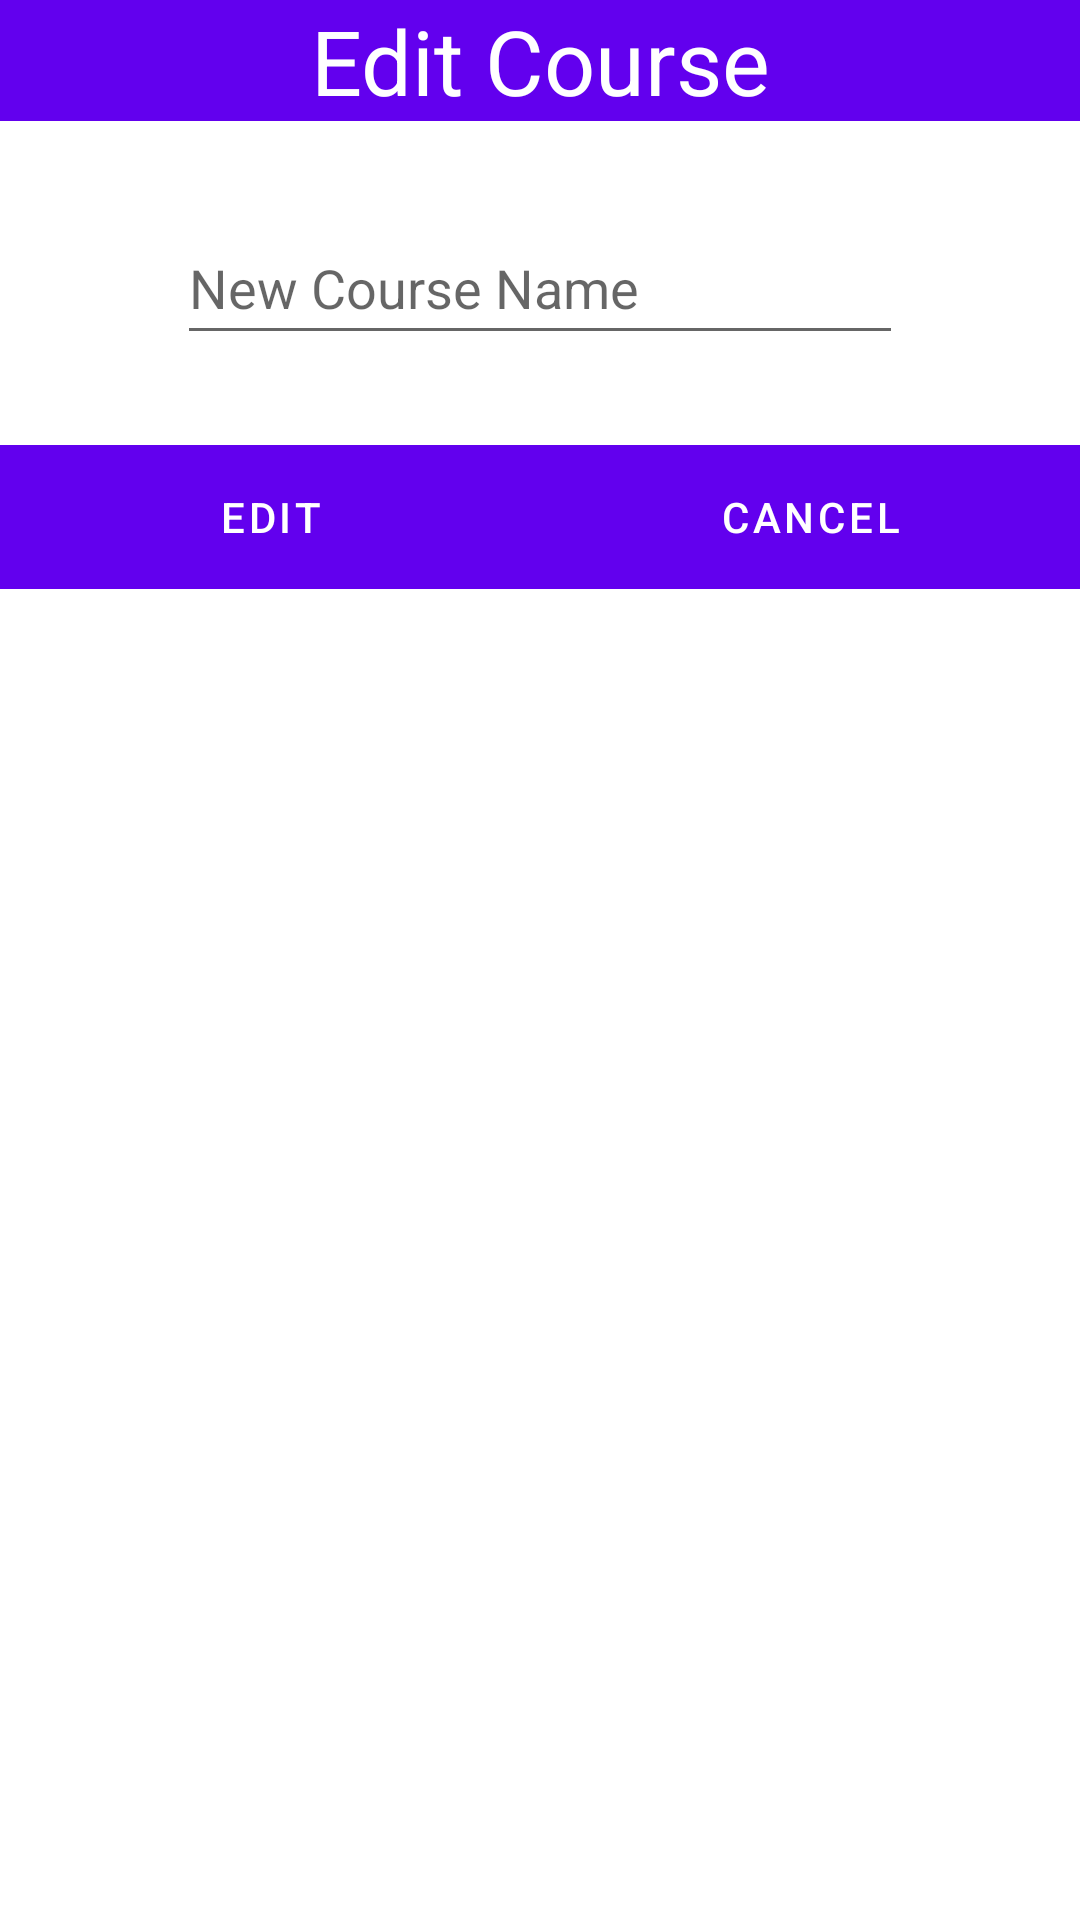

Produce the Android XML layout that renders to this screen, including the resource entries it uses.
<!-- AndroidManifest.xml: application theme Theme.SchoolUpdaterApp -->
<!-- res/layout/edit_course.xml -->
<?xml version="1.0" encoding="utf-8"?>
<RelativeLayout xmlns:android="http://schemas.android.com/apk/res/android"
    android:layout_width="300dp"
    android:layout_gravity="center"
    android:layout_height="wrap_content">

    <LinearLayout
        android:layout_width="match_parent"
        android:layout_height="wrap_content"
        android:gravity="center_horizontal"
        android:orientation="vertical">

        <TextView
            android:layout_width="match_parent"
            android:layout_height="wrap_content"
            android:background="@color/design_default_color_primary"
            android:text="@string/edit_course_title"
            android:textAlignment="center"
            android:textColor="@color/white"
            android:textSize="30sp" />

        <EditText
            android:id="@+id/editText"
            android:layout_width="242dp"
            android:layout_height="wrap_content"
            android:layout_marginStart="30dp"
            android:layout_marginTop="30dp"
            android:layout_marginEnd="30dp"
            android:layout_marginBottom="30dp"
            android:hint="@string/new_course_name"
            android:importantForAutofill="no"
            android:inputType="text"
            android:minHeight="48dp" />

        <LinearLayout
            android:layout_width="match_parent"
            android:layout_height="wrap_content"
            android:background="@color/design_default_color_primary"
            android:orientation="horizontal">

            <Button
                android:id="@+id/edit_course_button"
                style="?android:attr/buttonBarButtonStyle"
                android:layout_width="match_parent"
                android:layout_height="wrap_content"
                android:layout_weight="1"
                android:text="@string/edit"
                android:textColor="@color/white" />

            <Button
                android:id="@+id/cancel_button"
                style="?android:attr/buttonBarButtonStyle"
                android:layout_width="match_parent"
                android:layout_height="wrap_content"
                android:layout_weight="1"
                android:text="@string/cancel"
                android:textColor="@color/white" />

        </LinearLayout>

    </LinearLayout>

</RelativeLayout>
<!-- resources referenced by this layout -->
<resources>
  <string name="cancel">Cancel</string>
  <string name="edit">Edit</string>
  <string name="edit_course_title">Edit Course</string>
  <string name="new_course_name">New Course Name</string>
  <style name="Theme.SchoolUpdaterApp" parent="Theme.MaterialComponents.DayNight.DarkActionBar">
          
          <item name="colorPrimary">@color/purple_500</item>
          <item name="colorPrimaryVariant">@color/purple_700</item>
          <item name="colorOnPrimary">@color/white</item>
          
          <item name="colorSecondary">@color/teal_200</item>
          <item name="colorSecondaryVariant">@color/teal_700</item>
          <item name="colorOnSecondary">@color/black</item>
          
          <item name="android:statusBarColor" tools:targetApi="l">?attr/colorPrimaryVariant</item>
          
      </style>
  <!-- not gathered from this repository: default colours our renderer supplied (Android Studio template values) -->
  <color name="purple_500">#FF6200EE</color>
  <color name="purple_700">#FF3700B3</color>
  <color name="teal_200">#FF03DAC5</color>
  <color name="teal_700">#FF018786</color>
  <color name="black">#FF000000</color>
  <color name="white">#FFFFFFFF</color>
</resources>
